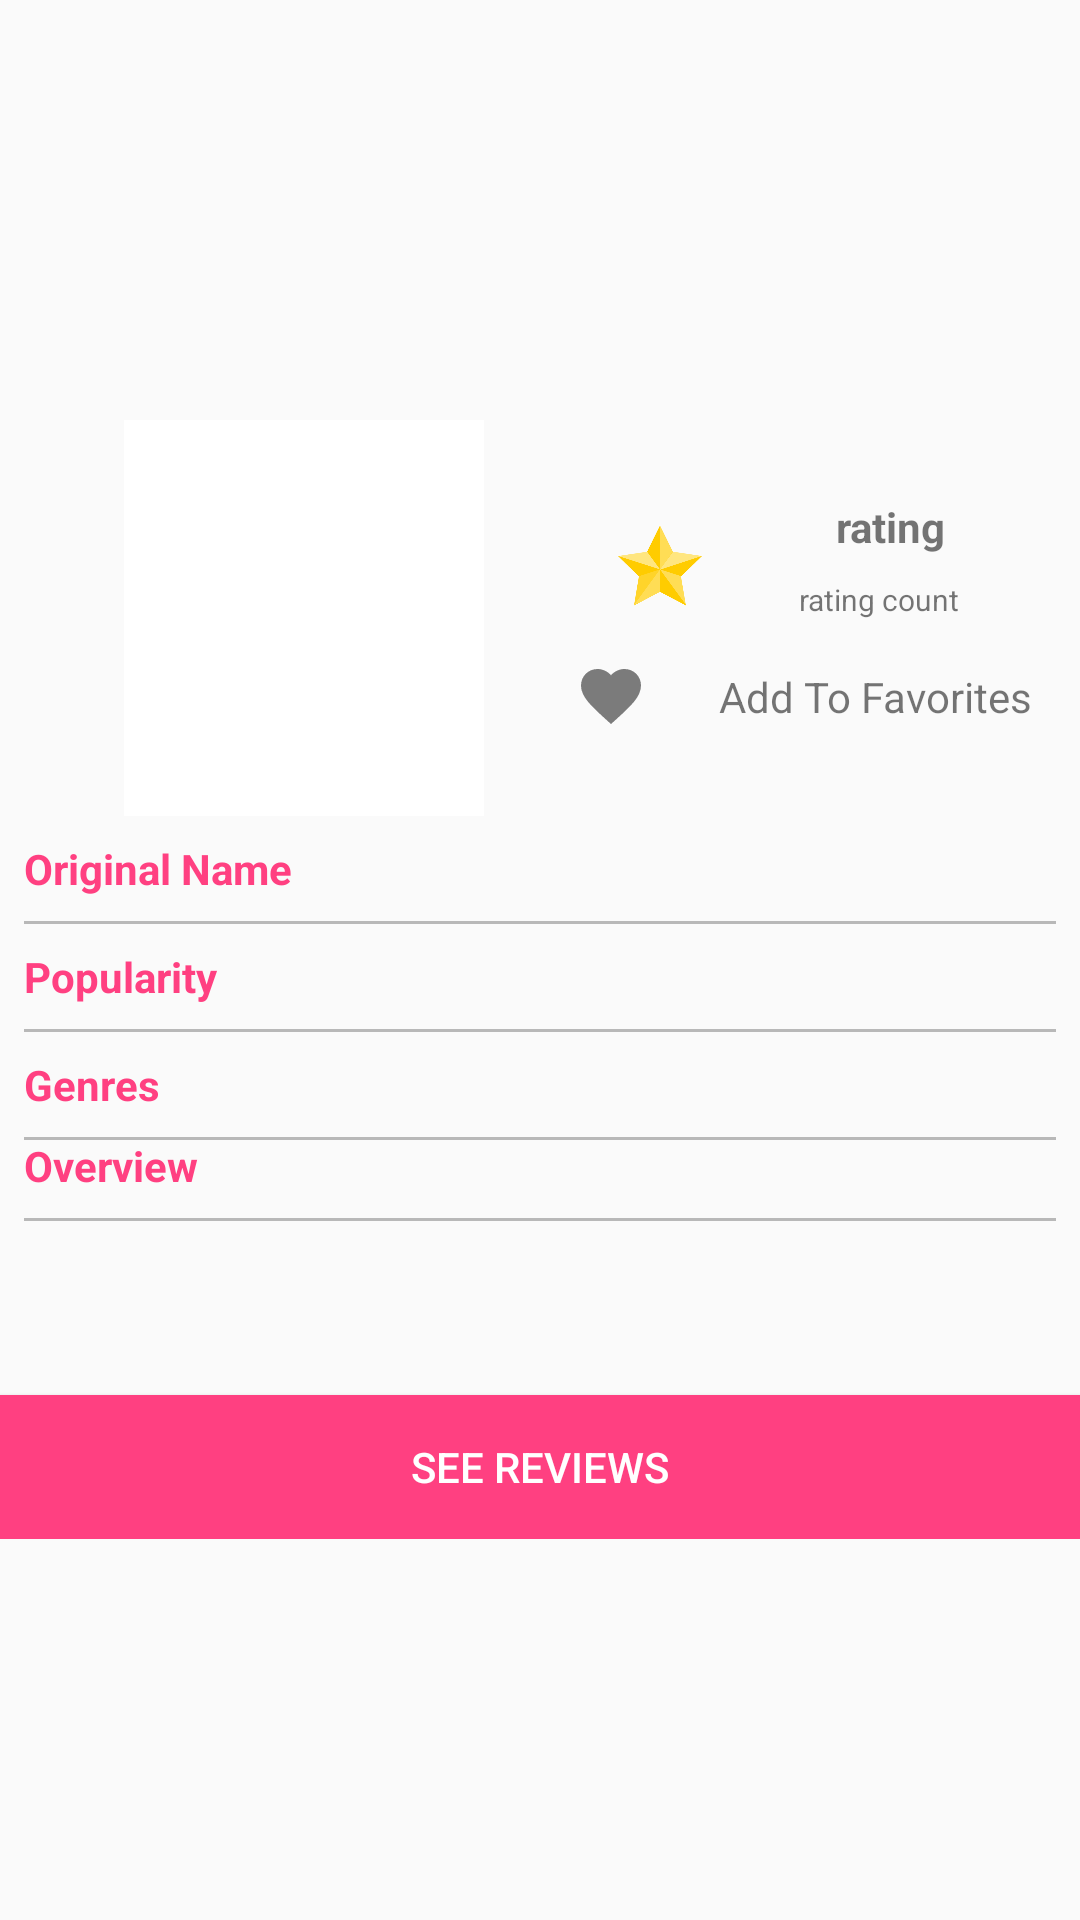

Write the Android layout XML for this screen, with the resource values it uses.
<!-- AndroidManifest.xml: application theme AppTheme -->
<!-- res/layout/activity_detail.xml -->
<?xml version="1.0" encoding="utf-8"?>
<FrameLayout
    android:layout_width="match_parent"
    android:layout_height="match_parent"
    xmlns:android="http://schemas.android.com/apk/res/android"
    xmlns:app="http://schemas.android.com/apk/res-auto"
    xmlns:tools="http://schemas.android.com/tools"
    android:background="@color/colorLightGrey">

    <ScrollView

        android:layout_width="match_parent"
        android:layout_height="wrap_content"
        android:background="@color/colorLightGrey">


        <android.support.constraint.ConstraintLayout
            xmlns:android="http://schemas.android.com/apk/res/android"
            xmlns:app="http://schemas.android.com/apk/res-auto"
            xmlns:tools="http://schemas.android.com/tools"
            android:layout_width="match_parent"
            android:layout_height="wrap_content"
            tools:context=".DetailActivity"
            android:background="@color/colorLightGrey">

            <include
                android:id="@+id/detail_top"
                layout="@layout/activity_detail_top"
                android:layout_height="wrap_content"
                android:layout_width="match_parent"
                app:layout_constraintTop_toTopOf="parent" />
            <include
                android:id="@+id/detail_bottom"
                layout="@layout/activity_detail_bottom"
                android:layout_height="wrap_content"
                android:layout_width="match_parent"
                android:layout_margin="8dp"
                app:layout_constraintTop_toBottomOf="@id/detail_top"  />
            <include
                android:id="@+id/details_trailers"
                layout="@layout/activity_detail_trailers"
                android:layout_height="wrap_content"
                android:layout_width="match_parent"
                android:layout_margin="8dp"
                app:layout_constraintTop_toBottomOf="@id/detail_bottom">

            </include>


            <Button
                android:id="@+id/open_reviews_btn"
                android:layout_width="match_parent"
                android:layout_height="wrap_content"
                android:padding="2dp"
                android:text="@string/go_to_reviews"
                app:layout_constraintTop_toBottomOf="@id/details_trailers"
                android:background="@color/colorAccent"
                android:textColor="@color/colorWhite"
                />


        </android.support.constraint.ConstraintLayout>
    </ScrollView>
</FrameLayout>
<!-- res/layout/activity_detail_top.xml (included above) -->
<?xml version="1.0" encoding="utf-8"?>
<android.support.constraint.ConstraintLayout xmlns:android="http://schemas.android.com/apk/res/android"
    xmlns:tools="http://schemas.android.com/tools"
    android:layout_width="match_parent"
    android:layout_height="match_parent"
    xmlns:app="http://schemas.android.com/apk/res-auto">
    <ImageView
        android:contentDescription="@string/image_back_drop"
        android:id="@+id/iv_movie_backdrop"
        android:layout_width="match_parent"
        android:layout_height="150dp"
        app:layout_constraintEnd_toEndOf="parent"
        app:layout_constraintHorizontal_bias="0.75"
        app:layout_constraintStart_toStartOf="parent"
        app:layout_constraintTop_toTopOf="parent"
        app:srcCompat="@drawable/noimage"
        android:scaleType="centerCrop"/>

    <ImageView
        android:contentDescription="@string/image_poster"
        android:id="@+id/iv_movie_poster"
        android:layout_width="120dp"
        android:layout_height="132dp"
        android:layout_marginEnd="40dp"
        android:layout_marginLeft="8dp"
        android:layout_marginRight="40dp"
        android:layout_marginStart="8dp"
        android:layout_marginTop="140dp"
        android:background="@color/colorWhite"
        android:padding="2dp"
        android:scaleType="centerInside"
        app:layout_constraintEnd_toEndOf="parent"
        app:layout_constraintHorizontal_bias="0.174"
        app:layout_constraintStart_toStartOf="parent"
        app:layout_constraintTop_toTopOf="parent"
        app:srcCompat="@drawable/noimage" />

    <ImageView
        android:id="@+id/rb_movie_rating"
        android:layout_width="28dp"
        android:layout_height="29dp"
        android:layout_marginEnd="8dp"
        android:layout_marginRight="8dp"
        android:layout_marginLeft="16dp"
        android:layout_marginStart="16dp"
        android:layout_marginTop="24dp"
        android:src="@drawable/star"
        app:layout_constraintEnd_toStartOf="@+id/tv_movie_rating"
        app:layout_constraintHorizontal_bias="0.761"
        app:layout_constraintStart_toEndOf="@+id/iv_movie_poster"
        app:layout_constraintTop_toBottomOf="@+id/iv_movie_backdrop" />

    <TextView
        android:id="@+id/tv_movie_rating"
        android:layout_width="wrap_content"
        android:layout_height="wrap_content"
        android:layout_marginEnd="16dp"
        android:layout_marginRight="16dp"
        android:layout_marginStart="8dp"
        android:layout_marginLeft="8dp"
        android:layout_marginTop="16dp"
        android:textStyle="bold"
        app:layout_constraintEnd_toEndOf="parent"
        app:layout_constraintStart_toEndOf="@+id/rb_movie_rating"
        app:layout_constraintTop_toBottomOf="@+id/iv_movie_backdrop"
        tools:text="rating" />

    <TextView
        android:id="@+id/tv_movie_rate_count"
        android:layout_width="wrap_content"
        android:layout_height="wrap_content"
        android:layout_marginEnd="16dp"
        android:layout_marginRight="16dp"
        android:layout_marginStart="8dp"
        android:layout_marginLeft="8dp"
        android:layout_marginTop="8dp"
        android:textSize="10sp"
        app:layout_constraintEnd_toEndOf="parent"
        app:layout_constraintStart_toEndOf="@+id/rb_movie_rating"
        app:layout_constraintTop_toBottomOf="@+id/tv_movie_rating"
        tools:text="rating count" />

    <CheckBox
        android:id="@+id/fav_btn"
        android:layout_width="38dp"
        android:layout_height="33dp"
        android:layout_marginEnd="8dp"
        android:layout_marginStart="28dp"
        android:button="@drawable/fav_btn_selector"
        app:layout_constraintBaseline_toBaselineOf="@+id/add_to_fav_lbl"
        app:layout_constraintEnd_toStartOf="@+id/add_to_fav_lbl"
        app:layout_constraintStart_toEndOf="@+id/iv_movie_poster" />

    <TextView
        android:id="@+id/add_to_fav_lbl"
        android:layout_width="wrap_content"
        android:layout_height="wrap_content"
        android:layout_marginEnd="16dp"
        android:layout_marginRight="16dp"
        android:layout_marginTop="16dp"
        android:text="@string/add_to_fav_lbl"
        app:layout_constraintEnd_toEndOf="parent"
        app:layout_constraintTop_toBottomOf="@+id/tv_movie_rate_count" />

</android.support.constraint.ConstraintLayout>
<!-- res/layout/activity_detail_bottom.xml (included above) -->
<?xml version="1.0" encoding="utf-8"?>
<RelativeLayout android:layout_width="0dp"
    android:layout_height="wrap_content"
    xmlns:app="http://schemas.android.com/apk/res-auto"
    android:layout_margin="16dp"
    app:layout_constraintBottom_toBottomOf="parent"
    app:layout_constraintEnd_toEndOf="parent"
    app:layout_constraintHorizontal_bias="0.0"
    app:layout_constraintStart_toStartOf="parent"
    app:layout_constraintTop_toBottomOf="@+id/iv_movie_poster"
    xmlns:android="http://schemas.android.com/apk/res/android">

    <LinearLayout
        android:id="@+id/layout_name"
        android:layout_width="match_parent"
        android:layout_height="wrap_content"
        android:orientation="horizontal"
        android:layout_marginBottom="8dp">

        <TextView
            android:id="@+id/tv_original_name_lbl"
            android:layout_width="0dp"
            android:layout_height="wrap_content"
            android:text="@string/original_name_lbl"
            android:layout_weight="1"
            android:textColor="@color/colorAccent"
            android:textStyle="bold"/>
        <TextView
            android:id="@+id/tv_original_name"
            android:layout_width="0dp"
            android:layout_height="wrap_content"
            android:layout_weight="2"/>
    </LinearLayout>
    <View
        android:id="@+id/line_break_one"
        android:layout_width="match_parent"
        android:layout_height="1dp"
        android:background="@color/colorBlackTransparentLight"
        android:layout_below="@id/layout_name"
        android:layout_marginBottom="8dp"/>
    <LinearLayout
        android:id="@+id/layout_popularity"
        android:layout_width="match_parent"
        android:layout_height="wrap_content"
        android:orientation="horizontal"
        android:layout_below="@id/line_break_one"
        android:layout_marginBottom="8dp">
        <TextView
            android:id="@+id/tv_popularity_lbl"
            android:layout_width="0dp"
            android:layout_height="wrap_content"
            android:text="@string/popularity_lbl"
            android:layout_weight="1"
            android:textColor="@color/colorAccent"
            android:textStyle="bold"/>
        <TextView
            android:id="@+id/tv_popularity"
            android:layout_width="0dp"
            android:layout_height="wrap_content"
            android:layout_weight="2"/>
    </LinearLayout>
    <View
        android:id="@+id/line_break_two"
        android:layout_width="match_parent"
        android:layout_height="1dp"
        android:background="@color/colorBlackTransparentLight"
        android:layout_below="@id/layout_popularity"
        android:layout_marginBottom="8dp"/>
    <LinearLayout
        android:id="@+id/layout_genres"
        android:layout_width="match_parent"
        android:layout_height="wrap_content"
        android:orientation="horizontal"
        android:layout_below="@id/line_break_two"
        android:layout_marginBottom="8dp">
        <TextView
            android:id="@+id/tv_genres_lbl"
            android:layout_width="0dp"
            android:layout_height="wrap_content"
            android:layout_weight="1"
            android:text="@string/genres_lbl"
            android:textColor="@color/colorAccent"
            android:textStyle="bold"/>
        <TextView
            android:id="@+id/tv_genres"
            android:layout_width="0dp"
            android:layout_height="wrap_content"
            android:layout_weight="2"/>
    </LinearLayout>
    <View
        android:id="@+id/line_break_three"
        android:layout_width="match_parent"
        android:layout_height="1dp"
        android:background="@color/colorBlackTransparentLight"
        android:layout_below="@id/layout_genres"
        android:layout_marginBottom="8dp"/>
    <LinearLayout
        android:id="@+id/layout_overview"
        android:layout_width="match_parent"
        android:layout_height="wrap_content"
        android:orientation="horizontal"
        android:layout_below="@id/layout_genres"
        android:layout_marginBottom="8dp">
        <TextView
            android:id="@+id/tv_overview_lbl"
            android:layout_width="0dp"
            android:layout_height="wrap_content"
            android:text="@string/overview_lbl"
            android:layout_weight="1"
            android:textColor="@color/colorAccent"
            android:textStyle="bold"/>
        <TextView
            android:id="@+id/tv_overview"
            android:layout_width="0dp"
            android:layout_height="wrap_content"
            android:layout_weight="2"/>
    </LinearLayout>
    <View
        android:layout_width="match_parent"
        android:layout_height="1dp"
        android:background="@color/colorBlackTransparentLight"
        android:layout_below="@id/layout_overview"/>
</RelativeLayout>
<!-- res/layout/activity_detail_trailers.xml (included above) -->
<?xml version="1.0" encoding="utf-8"?>
<FrameLayout
    xmlns:android="http://schemas.android.com/apk/res/android"
    android:layout_width="match_parent"
    android:layout_height="match_parent">
    <android.support.v7.widget.RecyclerView
        android:id="@+id/trailers_rv"
        android:layout_gravity="center_horizontal"
        android:layout_width="wrap_content"
        android:layout_height="wrap_content">

    </android.support.v7.widget.RecyclerView>
    <TextView
        android:id="@+id/trailers_error_message_tv"
        android:layout_width="match_parent"
        android:layout_height="match_parent"
        android:text="@string/no_trailers_text_message"
        android:textAlignment="center"
        android:visibility="invisible"/>
    <ProgressBar
        android:id="@+id/trailer_pb"
        android:layout_width="50dp"
        android:layout_height="50dp"
        android:visibility="invisible"
        android:layout_gravity="center"/>
</FrameLayout>
<!-- resources referenced by this layout -->
<resources>
  <color name="colorAccent">#FF4081</color>
  <color name="colorBlackTransparentLight">#44000000</color>
  <color name="colorWhite">#FFFFFF</color>
  <!-- drawable fav_btn_selector (drawable) -->
  <?xml version="1.0" encoding="utf-8"?>
  <selector xmlns:android="http://schemas.android.com/apk/res/android">
      <item android:drawable="@drawable/heart" android:state_checked="false" />
      <item android:drawable="@drawable/heartred" android:state_checked="true" />
  </selector>
  <!-- drawable star: png bitmap (drawable, 18133 bytes) -->
  <string name="add_to_fav_lbl">Add To Favorites</string>
  <string name="genres_lbl">Genres</string>
  <string name="go_to_reviews">See Reviews</string>
  <string name="image_back_drop">image backdrop</string>
  <string name="image_poster">image poster</string>
  <string name="no_trailers_text_message">No Trailers Available For This Movie</string>
  <string name="original_name_lbl">Original Name</string>
  <string name="overview_lbl">Overview</string>
  <string name="popularity_lbl">Popularity</string>
  <style name="AppTheme" parent="Theme.AppCompat.Light.DarkActionBar">
          
          <item name="colorPrimary">@color/colorPrimary</item>
          <item name="colorPrimaryDark">@color/colorPrimaryDark</item>
          <item name="colorAccent">@color/colorAccent</item>
          <item name="actionBarStyle">@style/ActionBarTheme</item>
      </style>
  <!-- drawable heart (drawable) -->
  <?xml version="1.0" encoding="utf-8"?>
  <vector xmlns:android="http://schemas.android.com/apk/res/android"
      android:width="24dp"
      android:height="24dp"
      android:viewportWidth="24.0"
      android:viewportHeight="24.0">
      <path
          android:fillColor="#7b7b7b"
          android:pathData="M12,21.35l-1.45,-1.32C5.4,15.36 2,12.28 2,8.5 2,5.42 4.42,3 7.5,3c1.74,0 3.41,0.81 4.5,2.09C13.09,3.81 14.76,3 16.5,3 19.58,3 22,5.42 22,8.5c0,3.78 -3.4,6.86 -8.55,11.54L12,21.35z"/>
  </vector>
  <!-- drawable heartred (drawable) -->
  <?xml version="1.0" encoding="utf-8"?>
  <vector xmlns:android="http://schemas.android.com/apk/res/android"
      android:width="24dp"
      android:height="24dp"
      android:viewportWidth="24.0"
      android:viewportHeight="24.0">
      <path
          android:fillColor="#a91111"
          android:pathData="M12,21.35l-1.45,-1.32C5.4,15.36 2,12.28 2,8.5 2,5.42 4.42,3 7.5,3c1.74,0 3.41,0.81 4.5,2.09C13.09,3.81 14.76,3 16.5,3 19.58,3 22,5.42 22,8.5c0,3.78 -3.4,6.86 -8.55,11.54L12,21.35z"/>
  </vector>
  <color name="colorPrimary">#3F51B5</color>
  <color name="colorPrimaryDark">#303F9F</color>
  <style name="ActionBarTheme" parent="@style/Widget.AppCompat.Light.ActionBar.Solid.Inverse">
          <item name="background">@color/colorAccent</item>
      </style>
</resources>
